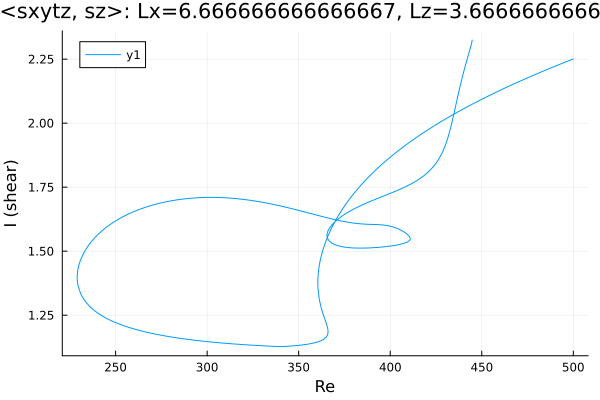

Data behind this chart, as committed beside it:
Re, shear
444.7, 2.325
444.7, 2.325
444.7, 2.325
444.7, 2.325
444.7, 2.324
444.7, 2.323
444.7, 2.322
444.7, 2.32
444, 2.299
442.6, 2.264
441.1, 2.228
439.7, 2.19
438.3, 2.149
436.9, 2.105
435.5, 2.059
434.3, 2.022
432.9, 1.98
431.5, 1.943
430.1, 1.913
428.7, 1.889
427.7, 1.875
426.3, 1.858
424.9, 1.843
423.5, 1.83
422.1, 1.819
420.7, 1.809
419.3, 1.8
417.8, 1.792
416.4, 1.785
415, 1.778
413.6, 1.772
412.2, 1.766
410.8, 1.76
409.4, 1.755
407.9, 1.75
407.4, 1.749
406, 1.744
404.6, 1.74
403.2, 1.735
401.8, 1.731
400.3, 1.727
398.9, 1.723
397.5, 1.719
396.1, 1.715
394.7, 1.711
393.3, 1.707
391.9, 1.703
390.4, 1.698
389, 1.694
387.6, 1.69
386.2, 1.685
384.8, 1.681
383.4, 1.676
382, 1.671
380.5, 1.666
379.1, 1.661
377.7, 1.655
376.3, 1.649
374.9, 1.643
373.5, 1.636
... 625 more rows
